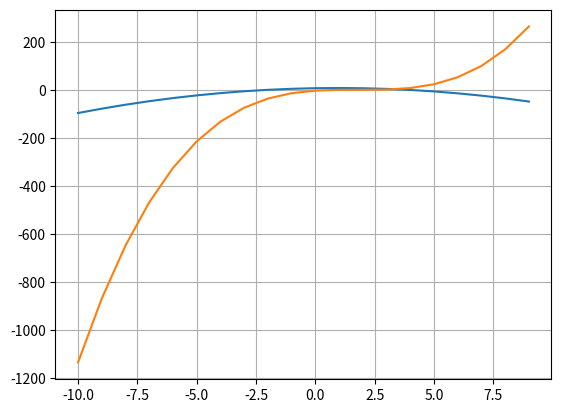

Python code for this plot:
import matplotlib.pyplot as plt
import numpy as np
import math
def derive1(x):
    return -1.74*x+1.65
def derive2(x):
    return 1.4*x**2-7.4*x+6.31
if __name__=="__main__":
    x=np.arange(-10,10,1)
    plt.plot(x,(-0.87*x**2+1.65*x+8.25),x,(0.7*x**3-3.7*x**2+6.31*x-1.9))
    plt.grid()
    plt.show()
    #based on plot, zeros at 4 for first one and around 0 for 2nd
    done=False
    guess1=4
    guess2=0
    guess1new=0
    guess2new=0
    while not done:
        guess1new=guess1-(-0.87*guess1**2+1.65*guess1+8.25)/(derive1(guess1))
        if abs(guess1new-guess1)<=1e-8:
            done=True
        else:
            guess1=guess1new
    done= False
    while not done:
        guess2new=guess2-(0.7*guess2**3-3.7*guess2**2+6.31*guess2-1.9)/(derive2(guess2))
        if abs(guess2new-guess2)<=1e-8:
            done=True
        else:
            guess2=guess2new
    # result1=bisection1(-0.1,0.1)
    # result2=bisection1(0.7,1)
    print(f"checking my solution f1({guess1new})={-0.87*guess1new**2+1.65*guess1new+8.25}")
    print(f"checking my solution f1({guess2new})={0.7*guess2**3-3.7*guess2**2+6.31*guess2-1.9}")
